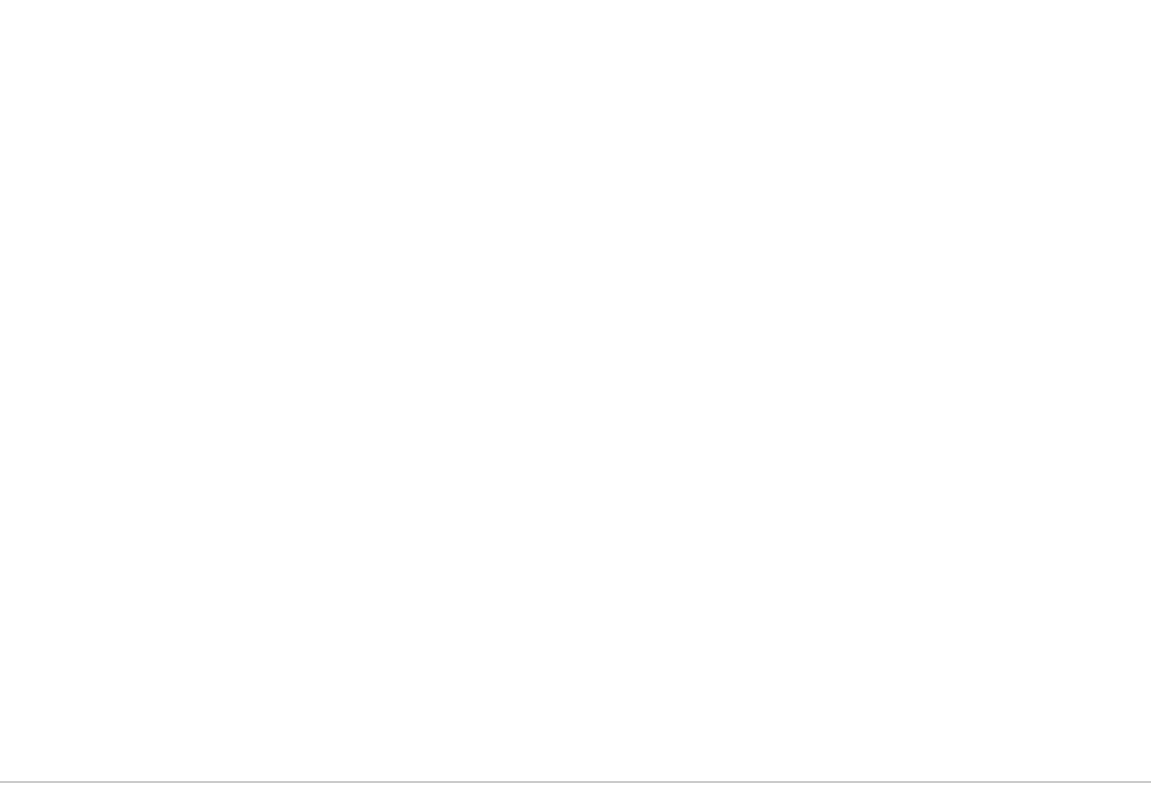
t = 0.00 s
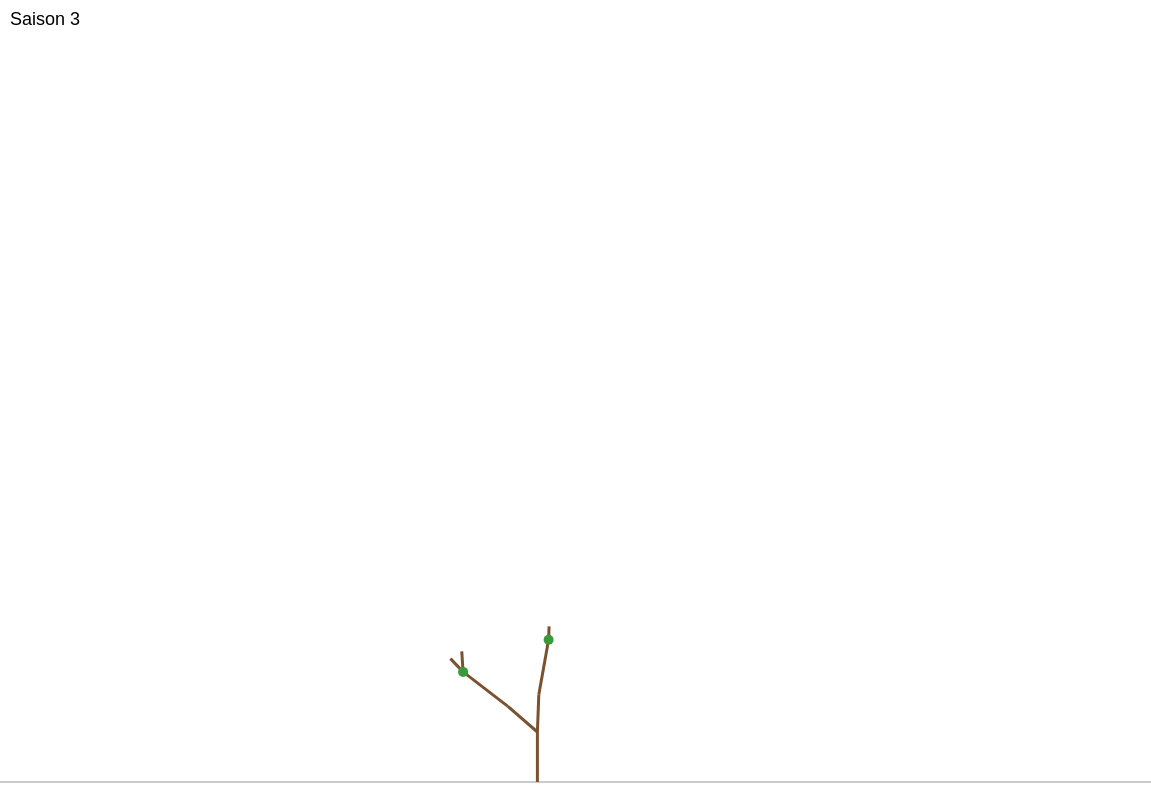
t = 2.00 s
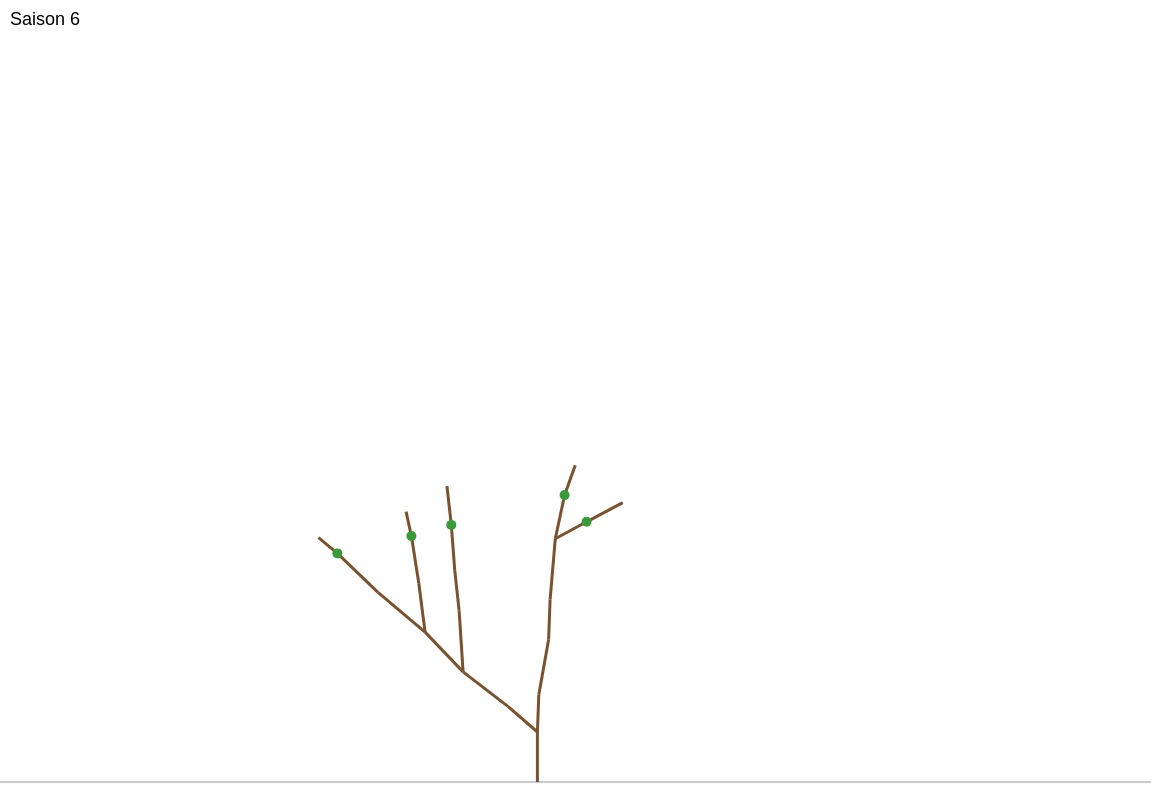
t = 4.00 s
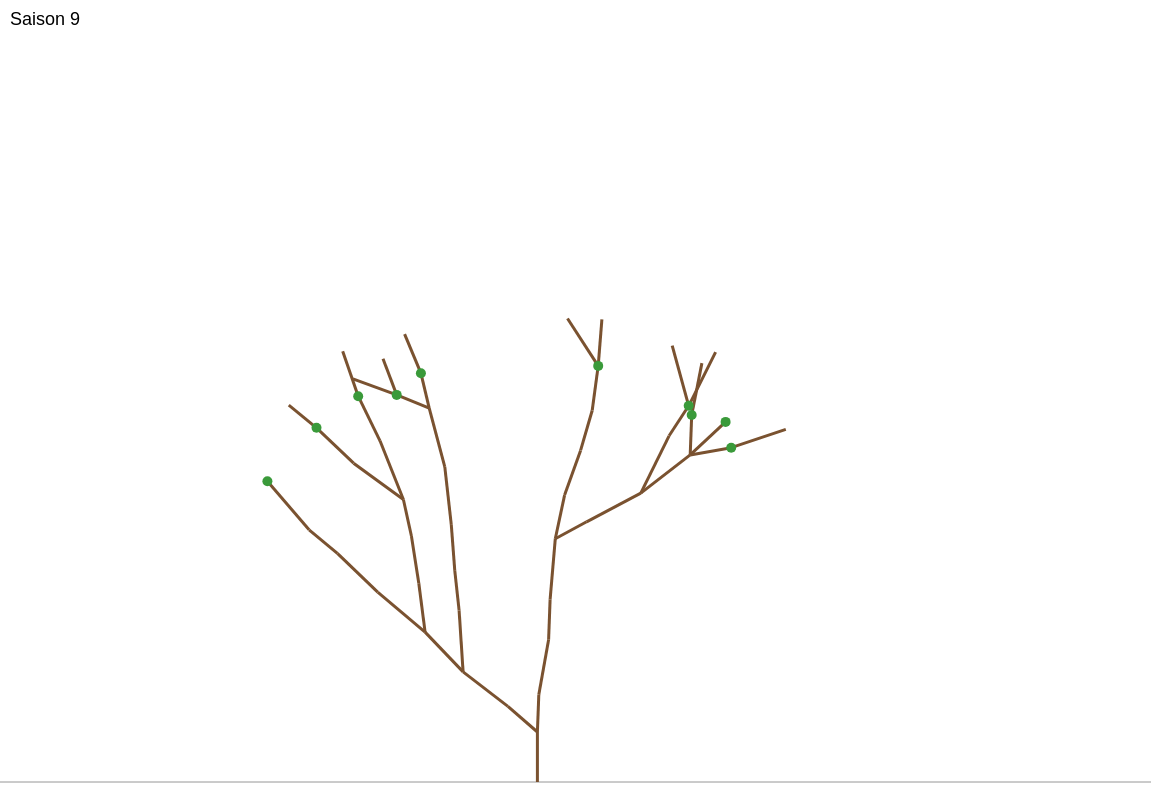
t = 6.00 s
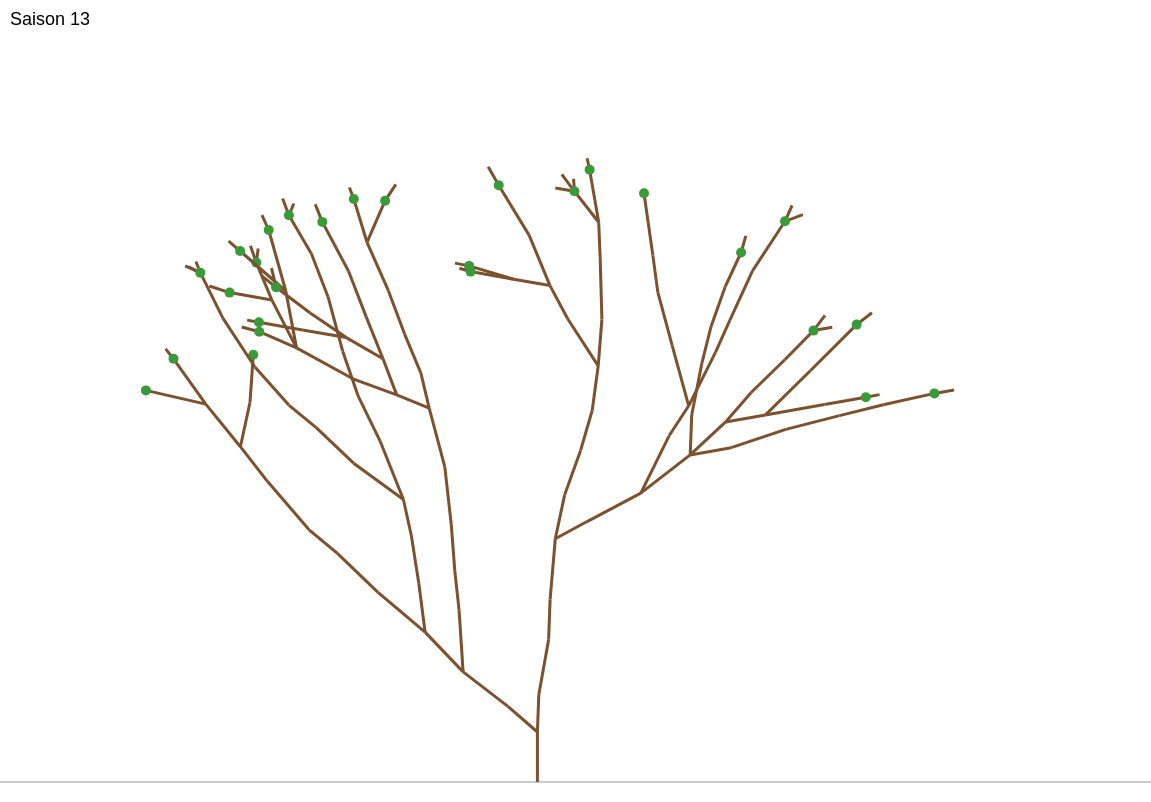
t = 8.00 s
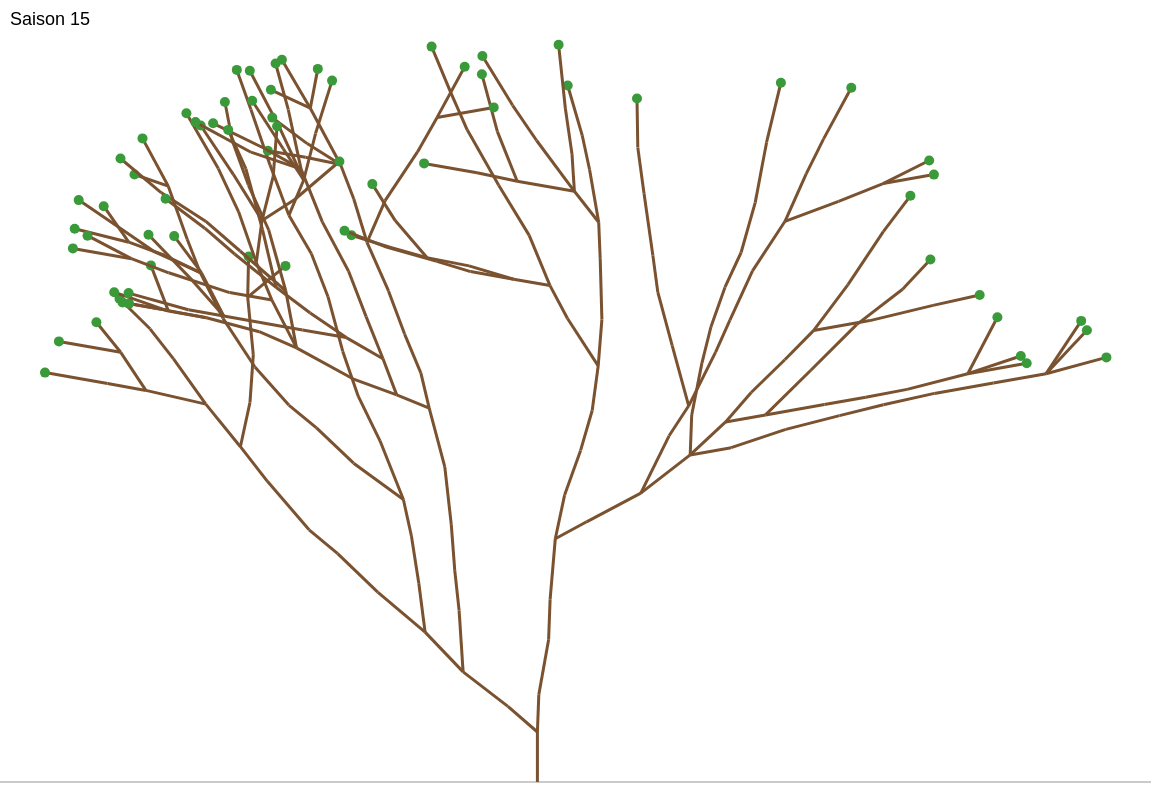
t = 10.00 s

The animated SVG that drew these frames (rendered in a browser with its animation timeline set to each time). Animation: 3 CSS @keyframes rules; frames cover the first 10.00 s.

<svg xmlns="http://www.w3.org/2000/svg" width="1151" height="802">
<rect width="100%" height="100%" fill="white"/>
<line x1="0" y1="782.0" x2="1151" y2="782.0" stroke="rgb(150,150,150)" stroke-width="1"/>
<style>
  .r { fill: none; stroke-dasharray: 1 1; stroke-dashoffset: 1;
       animation: pousse 0.60s linear forwards; }
  .b, .t { opacity: 0; animation: apparait 0.01s forwards, disparait 0.01s forwards; }
  .dernier { animation: apparait 0.01s forwards; }
  .b { fill: rgb(58,154,58); stroke: none; }
  @keyframes pousse    { from { stroke-dashoffset: 1; } to { stroke-dashoffset: 0; } }
  @keyframes apparait  { from { opacity: 0; } to { opacity: 1; } }
  @keyframes disparait { from { opacity: 1; } to { opacity: 0; } }
</style>
<text class="t" style="animation-delay:0.00s, 0.60s" x="10" y="25" font-family="sans-serif" font-size="18">Saison 0</text>
<text class="t" style="animation-delay:0.60s, 1.20s" x="10" y="25" font-family="sans-serif" font-size="18">Saison 1</text>
<text class="t" style="animation-delay:1.20s, 1.80s" x="10" y="25" font-family="sans-serif" font-size="18">Saison 2</text>
<text class="t" style="animation-delay:1.80s, 2.40s" x="10" y="25" font-family="sans-serif" font-size="18">Saison 3</text>
<text class="t" style="animation-delay:2.40s, 3.00s" x="10" y="25" font-family="sans-serif" font-size="18">Saison 4</text>
<text class="t" style="animation-delay:3.00s, 3.60s" x="10" y="25" font-family="sans-serif" font-size="18">Saison 5</text>
<text class="t" style="animation-delay:3.60s, 4.20s" x="10" y="25" font-family="sans-serif" font-size="18">Saison 6</text>
<text class="t" style="animation-delay:4.20s, 4.80s" x="10" y="25" font-family="sans-serif" font-size="18">Saison 7</text>
<text class="t" style="animation-delay:4.80s, 5.40s" x="10" y="25" font-family="sans-serif" font-size="18">Saison 8</text>
<text class="t" style="animation-delay:5.40s, 6.00s" x="10" y="25" font-family="sans-serif" font-size="18">Saison 9</text>
<text class="t" style="animation-delay:6.00s, 6.60s" x="10" y="25" font-family="sans-serif" font-size="18">Saison 10</text>
<text class="t" style="animation-delay:6.60s, 7.20s" x="10" y="25" font-family="sans-serif" font-size="18">Saison 11</text>
<text class="t" style="animation-delay:7.20s, 7.80s" x="10" y="25" font-family="sans-serif" font-size="18">Saison 12</text>
<text class="t" style="animation-delay:7.80s, 8.40s" x="10" y="25" font-family="sans-serif" font-size="18">Saison 13</text>
<text class="t" style="animation-delay:8.40s, 9.00s" x="10" y="25" font-family="sans-serif" font-size="18">Saison 14</text>
<text class="t dernier" style="animation-delay:9.00s" x="10" y="25" font-family="sans-serif" font-size="18">Saison 15</text>
<g stroke="rgb(122,82,48)" stroke-width="3.0">
  <path class="r" pathLength="1" style="animation-delay:0.00s" d="M537.4 782.0 L537.4 732.0"/>
  <path class="r" pathLength="1" style="animation-delay:0.60s" d="M537.4 732.0 L538.8 694.8"/>
  <path class="r" pathLength="1" style="animation-delay:1.20s" d="M538.8 694.8 L548.6 639.7"/>
  <path class="r" pathLength="1" style="animation-delay:1.80s" d="M548.6 639.7 L550.1 599.6"/>
  <path class="r" pathLength="1" style="animation-delay:2.40s" d="M550.1 599.6 L555.3 538.7"/>
  <path class="r" pathLength="1" style="animation-delay:3.00s" d="M555.3 538.7 L564.6 495.1"/>
  <path class="r" pathLength="1" style="animation-delay:3.60s" d="M564.6 495.1 L580.6 450.4"/>
  <path class="r" pathLength="1" style="animation-delay:4.20s" d="M580.6 450.4 L592.2 410.5"/>
  <path class="r" pathLength="1" style="animation-delay:4.80s" d="M592.2 410.5 L598.2 365.9"/>
  <path class="r" pathLength="1" style="animation-delay:5.40s" d="M598.2 365.9 L601.9 319.3"/>
  <path class="r" pathLength="1" style="animation-delay:6.00s" d="M601.9 319.3 L600.2 258.9"/>
  <path class="r" pathLength="1" style="animation-delay:6.60s" d="M600.2 258.9 L598.7 222.2"/>
  <path class="r" pathLength="1" style="animation-delay:7.20s" d="M598.7 222.2 L589.6 169.7"/>
  <path class="r" pathLength="1" style="animation-delay:7.80s" d="M589.6 169.7 L582.2 135.3"/>
  <path class="r" pathLength="1" style="animation-delay:9.00s" d="M582.2 135.3 L567.7 85.5"/>
  <circle class="b dernier" style="animation-delay:9.60s" cx="567.7" cy="85.5" r="5.0"/>
  <circle class="b" style="animation-delay:8.40s, 9.60s" cx="582.2" cy="135.3" r="5.0"/>
  <circle class="b" style="animation-delay:7.80s, 8.40s" cx="589.6" cy="169.7" r="5.0"/>
  <path class="r" pathLength="1" style="animation-delay:7.20s" d="M598.7 222.2 L574.4 191.3"/>
  <path class="r" pathLength="1" style="animation-delay:7.80s" d="M574.4 191.3 L536.6 140.5"/>
  <path class="r" pathLength="1" style="animation-delay:8.40s" d="M536.6 140.5 L512.6 105.3"/>
  <path class="r" pathLength="1" style="animation-delay:9.00s" d="M512.6 105.3 L482.4 56.0"/>
  <circle class="b dernier" style="animation-delay:9.60s" cx="482.4" cy="56.0" r="5.0"/>
  <circle class="b" style="animation-delay:9.00s, 9.60s" cx="512.6" cy="105.3" r="5.0"/>
  <circle class="b" style="animation-delay:8.40s, 9.00s" cx="536.6" cy="140.5" r="5.0"/>
  <path class="r" pathLength="1" style="animation-delay:7.80s" d="M574.4 191.3 L572.0 154.1"/>
  <path class="r" pathLength="1" style="animation-delay:8.40s" d="M572.0 154.1 L565.4 108.8"/>
  <path class="r" pathLength="1" style="animation-delay:9.00s" d="M565.4 108.8 L558.6 44.7"/>
  <circle class="b dernier" style="animation-delay:9.60s" cx="558.6" cy="44.7" r="5.0"/>
  <circle class="b" style="animation-delay:9.00s, 9.60s" cx="565.4" cy="108.8" r="5.0"/>
  <circle class="b" style="animation-delay:8.40s, 9.00s" cx="572.0" cy="154.1" r="5.0"/>
  <path class="r" pathLength="1" style="animation-delay:7.80s" d="M574.4 191.3 L517.2 181.2"/>
  <path class="r" pathLength="1" style="animation-delay:8.40s" d="M517.2 181.2 L477.0 172.8"/>
  <path class="r" pathLength="1" style="animation-delay:9.00s" d="M477.0 172.8 L424.1 163.4"/>
  <circle class="b dernier" style="animation-delay:9.60s" cx="424.1" cy="163.4" r="5.0"/>
  <circle class="b" style="animation-delay:9.00s, 9.60s" cx="477.0" cy="172.8" r="5.0"/>
  <path class="r" pathLength="1" style="animation-delay:8.40s" d="M517.2 181.2 L497.4 131.6"/>
  <path class="r" pathLength="1" style="animation-delay:9.00s" d="M497.4 131.6 L481.9 74.3"/>
  <circle class="b dernier" style="animation-delay:9.60s" cx="481.9" cy="74.3" r="5.0"/>
  <circle class="b" style="animation-delay:9.00s, 9.60s" cx="497.4" cy="131.6" r="5.0"/>
  <circle class="b" style="animation-delay:8.40s, 9.00s" cx="517.2" cy="181.2" r="5.0"/>
  <circle class="b" style="animation-delay:7.80s, 8.40s" cx="574.4" cy="191.3" r="5.0"/>
  <circle class="b" style="animation-delay:7.20s, 7.80s" cx="598.7" cy="222.2" r="5.0"/>
  <circle class="b" style="animation-delay:6.60s, 7.20s" cx="600.2" cy="258.9" r="5.0"/>
  <circle class="b" style="animation-delay:6.00s, 6.60s" cx="601.9" cy="319.3" r="5.0"/>
  <path class="r" pathLength="1" style="animation-delay:5.40s" d="M598.2 365.9 L567.5 318.5"/>
  <path class="r" pathLength="1" style="animation-delay:6.00s" d="M567.5 318.5 L550.0 285.6"/>
  <path class="r" pathLength="1" style="animation-delay:6.60s" d="M550.0 285.6 L529.2 235.4"/>
  <path class="r" pathLength="1" style="animation-delay:7.20s" d="M529.2 235.4 L498.7 185.2"/>
  <path class="r" pathLength="1" style="animation-delay:7.80s" d="M498.7 185.2 L467.2 129.8"/>
  <path class="r" pathLength="1" style="animation-delay:8.40s" d="M467.2 129.8 L450.8 92.6"/>
  <path class="r" pathLength="1" style="animation-delay:9.00s" d="M450.8 92.6 L431.6 46.6"/>
  <circle class="b dernier" style="animation-delay:9.60s" cx="431.6" cy="46.6" r="5.0"/>
  <circle class="b" style="animation-delay:9.00s, 9.60s" cx="450.8" cy="92.6" r="5.0"/>
  <circle class="b" style="animation-delay:8.40s, 9.00s" cx="467.2" cy="129.8" r="5.0"/>
  <circle class="b" style="animation-delay:7.80s, 8.40s" cx="498.7" cy="185.2" r="5.0"/>
  <circle class="b" style="animation-delay:7.20s, 7.80s" cx="529.2" cy="235.4" r="5.0"/>
  <path class="r" pathLength="1" style="animation-delay:6.60s" d="M550.0 285.6 L513.6 279.2"/>
  <path class="r" pathLength="1" style="animation-delay:7.20s" d="M513.6 279.2 L469.1 265.9"/>
  <path class="r" pathLength="1" style="animation-delay:7.80s" d="M469.1 265.9 L426.9 257.6"/>
  <path class="r" pathLength="1" style="animation-delay:8.40s" d="M426.9 257.6 L389.8 247.3"/>
  <path class="r" pathLength="1" style="animation-delay:9.00s" d="M389.8 247.3 L351.5 235.2"/>
  <circle class="b dernier" style="animation-delay:9.60s" cx="351.5" cy="235.2" r="5.0"/>
  <circle class="b" style="animation-delay:9.00s, 9.60s" cx="389.8" cy="247.3" r="5.0"/>
  <path class="r" pathLength="1" style="animation-delay:8.40s" d="M426.9 257.6 L395.2 220.6"/>
  <path class="r" pathLength="1" style="animation-delay:9.00s" d="M395.2 220.6 L372.3 184.1"/>
  <circle class="b dernier" style="animation-delay:9.60s" cx="372.3" cy="184.1" r="5.0"/>
  <circle class="b" style="animation-delay:9.00s, 9.60s" cx="395.2" cy="220.6" r="5.0"/>
  <circle class="b" style="animation-delay:8.40s, 9.00s" cx="426.9" cy="257.6" r="5.0"/>
  <circle class="b" style="animation-delay:7.80s, 8.40s" cx="469.1" cy="265.9" r="5.0"/>
  <path class="r" pathLength="1" style="animation-delay:7.20s" d="M513.6 279.2 L470.6 271.6"/>
  <path class="r" pathLength="1" style="animation-delay:7.80s" d="M470.6 271.6 L436.9 261.4"/>
  <path class="r" pathLength="1" style="animation-delay:8.40s" d="M436.9 261.4 L386.4 247.1"/>
  <path class="r" pathLength="1" style="animation-delay:9.00s" d="M386.4 247.1 L344.5 230.7"/>
  <circle class="b dernier" style="animation-delay:9.60s" cx="344.5" cy="230.7" r="5.0"/>
  <circle class="b" style="animation-delay:9.00s, 9.60s" cx="386.4" cy="247.1" r="5.0"/>
  <circle class="b" style="animation-delay:8.40s, 9.00s" cx="436.9" cy="261.4" r="5.0"/>
  <circle class="b" style="animation-delay:7.80s, 8.40s" cx="470.6" cy="271.6" r="5.0"/>
  <circle class="b" style="animation-delay:7.20s, 7.80s" cx="513.6" cy="279.2" r="5.0"/>
  <circle class="b" style="animation-delay:6.60s, 7.20s" cx="550.0" cy="285.6" r="5.0"/>
  <circle class="b" style="animation-delay:6.00s, 6.60s" cx="567.5" cy="318.5" r="5.0"/>
  <circle class="b" style="animation-delay:5.40s, 6.00s" cx="598.2" cy="365.9" r="5.0"/>
  <circle class="b" style="animation-delay:4.80s, 5.40s" cx="592.2" cy="410.5" r="5.0"/>
  <circle class="b" style="animation-delay:4.20s, 4.80s" cx="580.6" cy="450.4" r="5.0"/>
  <circle class="b" style="animation-delay:3.60s, 4.20s" cx="564.6" cy="495.1" r="5.0"/>
  <path class="r" pathLength="1" style="animation-delay:3.00s" d="M555.3 538.7 L586.6 521.8"/>
  <path class="r" pathLength="1" style="animation-delay:3.60s" d="M586.6 521.8 L640.8 493.1"/>
  <path class="r" pathLength="1" style="animation-delay:4.20s" d="M640.8 493.1 L690.2 454.9"/>
  <path class="r" pathLength="1" style="animation-delay:4.80s" d="M690.2 454.9 L725.6 421.9"/>
  <path class="r" pathLength="1" style="animation-delay:6.00s" d="M725.6 421.9 L751.4 392.3"/>
  <path class="r" pathLength="1" style="animation-delay:6.60s" d="M751.4 392.3 L784.8 359.7"/>
  <path class="r" pathLength="1" style="animation-delay:7.20s" d="M784.8 359.7 L813.5 330.6"/>
  <path class="r" pathLength="1" style="animation-delay:7.80s" d="M813.5 330.6 L848.0 284.7"/>
  <path class="r" pathLength="1" style="animation-delay:8.40s" d="M848.0 284.7 L883.3 231.6"/>
  <path class="r" pathLength="1" style="animation-delay:9.00s" d="M883.3 231.6 L910.4 195.8"/>
  <circle class="b dernier" style="animation-delay:9.60s" cx="910.4" cy="195.8" r="5.0"/>
  <circle class="b" style="animation-delay:9.00s, 9.60s" cx="883.3" cy="231.6" r="5.0"/>
  <circle class="b" style="animation-delay:8.40s, 9.00s" cx="848.0" cy="284.7" r="5.0"/>
  <path class="r" pathLength="1" style="animation-delay:7.80s" d="M813.5 330.6 L869.9 320.6"/>
  <path class="r" pathLength="1" style="animation-delay:8.40s" d="M869.9 320.6 L933.1 305.4"/>
  <path class="r" pathLength="1" style="animation-delay:9.00s" d="M933.1 305.4 L979.7 295.0"/>
  <circle class="b dernier" style="animation-delay:9.60s" cx="979.7" cy="295.0" r="5.0"/>
  <circle class="b" style="animation-delay:9.00s, 9.60s" cx="933.1" cy="305.4" r="5.0"/>
  <circle class="b" style="animation-delay:8.40s, 9.00s" cx="869.9" cy="320.6" r="5.0"/>
  <circle class="b" style="animation-delay:7.80s, 8.40s" cx="813.5" cy="330.6" r="5.0"/>
  <circle class="b" style="animation-delay:7.20s, 7.80s" cx="784.8" cy="359.7" r="5.0"/>
  <circle class="b" style="animation-delay:6.60s, 7.20s" cx="751.4" cy="392.3" r="5.0"/>
  <path class="r" pathLength="1" style="animation-delay:6.00s" d="M725.6 421.9 L765.5 414.9"/>
  <path class="r" pathLength="1" style="animation-delay:6.60s" d="M765.5 414.9 L824.4 404.5"/>
  <path class="r" pathLength="1" style="animation-delay:7.20s" d="M824.4 404.5 L865.8 397.2"/>
  <path class="r" pathLength="1" style="animation-delay:7.80s" d="M865.8 397.2 L907.1 389.4"/>
  <path class="r" pathLength="1" style="animation-delay:8.40s" d="M907.1 389.4 L967.8 373.7"/>
  <path class="r" pathLength="1" style="animation-delay:9.00s" d="M967.8 373.7 L1020.8 356.0"/>
  <circle class="b dernier" style="animation-delay:9.60s" cx="1020.8" cy="356.0" r="5.0"/>
  <path class="r" pathLength="1" style="animation-delay:9.00s" d="M967.8 373.7 L997.4 317.3"/>
  <circle class="b dernier" style="animation-delay:9.60s" cx="997.4" cy="317.3" r="5.0"/>
  <path class="r" pathLength="1" style="animation-delay:9.00s" d="M967.8 373.7 L1026.7 363.3"/>
  <circle class="b dernier" style="animation-delay:9.60s" cx="1026.7" cy="363.3" r="5.0"/>
  <circle class="b" style="animation-delay:9.00s, 9.60s" cx="967.8" cy="373.7" r="5.0"/>
  <circle class="b" style="animation-delay:8.40s, 9.00s" cx="907.1" cy="389.4" r="5.0"/>
  <circle class="b" style="animation-delay:7.80s, 8.40s" cx="865.8" cy="397.2" r="5.0"/>
  <circle class="b" style="animation-delay:7.20s, 7.80s" cx="824.4" cy="404.5" r="5.0"/>
  <path class="r" pathLength="1" style="animation-delay:6.60s" d="M765.5 414.9 L810.8 370.3"/>
  <path class="r" pathLength="1" style="animation-delay:7.20s" d="M810.8 370.3 L856.6 324.6"/>
  <path class="r" pathLength="1" style="animation-delay:7.80s" d="M856.6 324.6 L902.6 289.2"/>
  <path class="r" pathLength="1" style="animation-delay:8.40s" d="M902.6 289.2 L930.4 259.5"/>
  <circle class="b dernier" style="animation-delay:9.00s" cx="930.4" cy="259.5" r="5.0"/>
  <circle class="b" style="animation-delay:8.40s, 9.00s" cx="902.6" cy="289.2" r="5.0"/>
  <circle class="b" style="animation-delay:7.80s, 8.40s" cx="856.6" cy="324.6" r="5.0"/>
  <circle class="b" style="animation-delay:7.20s, 7.80s" cx="810.8" cy="370.3" r="5.0"/>
  <circle class="b" style="animation-delay:6.60s, 7.20s" cx="765.5" cy="414.9" r="5.0"/>
  <circle class="b" style="animation-delay:5.40s, 6.60s" cx="725.6" cy="421.9" r="5.0"/>
  <path class="r" pathLength="1" style="animation-delay:4.80s" d="M690.2 454.9 L691.7 415.0"/>
  <path class="r" pathLength="1" style="animation-delay:5.40s" d="M691.7 415.0 L701.9 363.1"/>
  <path class="r" pathLength="1" style="animation-delay:6.00s" d="M701.9 363.1 L710.9 327.0"/>
  <path class="r" pathLength="1" style="animation-delay:6.60s" d="M710.9 327.0 L725.0 287.2"/>
  <path class="r" pathLength="1" style="animation-delay:7.20s" d="M725.0 287.2 L741.1 252.5"/>
  <path class="r" pathLength="1" style="animation-delay:7.80s" d="M741.1 252.5 L755.2 202.6"/>
  <path class="r" pathLength="1" style="animation-delay:8.40s" d="M755.2 202.6 L766.6 142.2"/>
  <path class="r" pathLength="1" style="animation-delay:9.00s" d="M766.6 142.2 L780.9 82.7"/>
  <circle class="b dernier" style="animation-delay:9.60s" cx="780.9" cy="82.7" r="5.0"/>
  <circle class="b" style="animation-delay:9.00s, 9.60s" cx="766.6" cy="142.2" r="5.0"/>
  <circle class="b" style="animation-delay:8.40s, 9.00s" cx="755.2" cy="202.6" r="5.0"/>
  <circle class="b" style="animation-delay:7.80s, 8.40s" cx="741.1" cy="252.5" r="5.0"/>
  <circle class="b" style="animation-delay:7.20s, 7.80s" cx="725.0" cy="287.2" r="5.0"/>
  <circle class="b" style="animation-delay:6.60s, 7.20s" cx="710.9" cy="327.0" r="5.0"/>
  <circle class="b" style="animation-delay:6.00s, 6.60s" cx="701.9" cy="363.1" r="5.0"/>
  <circle class="b" style="animation-delay:5.40s, 6.00s" cx="691.7" cy="415.0" r="5.0"/>
  <path class="r" pathLength="1" style="animation-delay:4.80s" d="M690.2 454.9 L731.2 447.7"/>
  <path class="r" pathLength="1" style="animation-delay:5.40s" d="M731.2 447.7 L785.8 429.4"/>
  <path class="r" pathLength="1" style="animation-delay:6.00s" d="M785.8 429.4 L839.5 415.6"/>
  <path class="r" pathLength="1" style="animation-delay:6.60s" d="M839.5 415.6 L883.4 404.7"/>
  <path class="r" pathLength="1" style="animation-delay:7.20s" d="M883.4 404.7 L934.4 393.4"/>
  <path class="r" pathLength="1" style="animation-delay:7.80s" d="M934.4 393.4 L993.4 383.0"/>
  <path class="r" pathLength="1" style="animation-delay:8.40s" d="M993.4 383.0 L1046.1 373.7"/>
  <path class="r" pathLength="1" style="animation-delay:9.00s" d="M1046.1 373.7 L1106.4 357.4"/>
  <circle class="b dernier" style="animation-delay:9.60s" cx="1106.4" cy="357.4" r="5.0"/>
  <path class="r" pathLength="1" style="animation-delay:9.00s" d="M1046.1 373.7 L1081.2 320.9"/>
  <circle class="b dernier" style="animation-delay:9.60s" cx="1081.2" cy="320.9" r="5.0"/>
  <path class="r" pathLength="1" style="animation-delay:9.00s" d="M1046.1 373.7 L1086.9 330.3"/>
  <circle class="b dernier" style="animation-delay:9.60s" cx="1086.9" cy="330.3" r="5.0"/>
  <circle class="b" style="animation-delay:9.00s, 9.60s" cx="1046.1" cy="373.7" r="5.0"/>
  <circle class="b" style="animation-delay:8.40s, 9.00s" cx="993.4" cy="383.0" r="5.0"/>
  <circle class="b" style="animation-delay:7.80s, 8.40s" cx="934.4" cy="393.4" r="5.0"/>
  <circle class="b" style="animation-delay:7.20s, 7.80s" cx="883.4" cy="404.7" r="5.0"/>
  <circle class="b" style="animation-delay:6.60s, 7.20s" cx="839.5" cy="415.6" r="5.0"/>
  <circle class="b" style="animation-delay:6.00s, 6.60s" cx="785.8" cy="429.4" r="5.0"/>
  <circle class="b" style="animation-delay:5.40s, 6.00s" cx="731.2" cy="447.7" r="5.0"/>
  <circle class="b" style="animation-delay:4.80s, 5.40s" cx="690.2" cy="454.9" r="5.0"/>
  <path class="r" pathLength="1" style="animation-delay:4.20s" d="M640.8 493.1 L669.1 435.8"/>
  <path class="r" pathLength="1" style="animation-delay:4.80s" d="M669.1 435.8 L688.7 405.8"/>
  <path class="r" pathLength="1" style="animation-delay:5.40s" d="M688.7 405.8 L715.6 352.2"/>
  <path class="r" pathLength="1" style="animation-delay:6.00s" d="M715.6 352.2 L729.9 320.2"/>
  <path class="r" pathLength="1" style="animation-delay:6.60s" d="M729.9 320.2 L752.5 270.9"/>
  <path class="r" pathLength="1" style="animation-delay:7.20s" d="M752.5 270.9 L785.0 221.3"/>
  <path class="r" pathLength="1" style="animation-delay:7.80s" d="M785.0 221.3 L806.2 173.8"/>
  <path class="r" pathLength="1" style="animation-delay:8.40s" d="M806.2 173.8 L823.6 138.9"/>
  <path class="r" pathLength="1" style="animation-delay:9.00s" d="M823.6 138.9 L851.3 87.7"/>
  <circle class="b dernier" style="animation-delay:9.60s" cx="851.3" cy="87.7" r="5.0"/>
  <circle class="b" style="animation-delay:9.00s, 9.60s" cx="823.6" cy="138.9" r="5.0"/>
  <circle class="b" style="animation-delay:8.40s, 9.00s" cx="806.2" cy="173.8" r="5.0"/>
  <path class="r" pathLength="1" style="animation-delay:7.80s" d="M785.0 221.3 L838.6 201.3"/>
  <path class="r" pathLength="1" style="animation-delay:8.40s" d="M838.6 201.3 L883.1 183.6"/>
  <path class="r" pathLength="1" style="animation-delay:9.00s" d="M883.1 183.6 L929.2 160.5"/>
  <circle class="b dernier" style="animation-delay:9.60s" cx="929.2" cy="160.5" r="5.0"/>
  <path class="r" pathLength="1" style="animation-delay:9.00s" d="M883.1 183.6 L933.9 174.6"/>
  <circle class="b dernier" style="animation-delay:9.60s" cx="933.9" cy="174.6" r="5.0"/>
  <circle class="b" style="animation-delay:9.00s, 9.60s" cx="883.1" cy="183.6" r="5.0"/>
  <circle class="b" style="animation-delay:8.40s, 9.00s" cx="838.6" cy="201.3" r="5.0"/>
  <circle class="b" style="animation-delay:7.80s, 8.40s" cx="785.0" cy="221.3" r="5.0"/>
  <circle class="b" style="animation-delay:7.20s, 7.80s" cx="752.5" cy="270.9" r="5.0"/>
  <circle class="b" style="animation-delay:6.60s, 7.20s" cx="729.9" cy="320.2" r="5.0"/>
  <circle class="b" style="animation-delay:6.00s, 6.60s" cx="715.6" cy="352.2" r="5.0"/>
  <path class="r" pathLength="1" style="animation-delay:5.40s" d="M688.7 405.8 L672.2 345.6"/>
  <path class="r" pathLength="1" style="animation-delay:6.00s" d="M672.2 345.6 L657.8 292.1"/>
  <path class="r" pathLength="1" style="animation-delay:6.60s" d="M657.8 292.1 L652.9 255.6"/>
  <path class="r" pathLength="1" style="animation-delay:7.20s" d="M652.9 255.6 L644.0 193.3"/>
  <path class="r" pathLength="1" style="animation-delay:8.40s" d="M644.0 193.3 L637.8 147.6"/>
  <path class="r" pathLength="1" style="animation-delay:9.00s" d="M637.8 147.6 L637.0 98.5"/>
  <circle class="b dernier" style="animation-delay:9.60s" cx="637.0" cy="98.5" r="5.0"/>
  <circle class="b" style="animation-delay:9.00s, 9.60s" cx="637.8" cy="147.6" r="5.0"/>
  <circle class="b" style="animation-delay:7.80s, 9.00s" cx="644.0" cy="193.3" r="5.0"/>
  <circle class="b" style="animation-delay:7.20s, 7.80s" cx="652.9" cy="255.6" r="5.0"/>
  <circle class="b" style="animation-delay:6.60s, 7.20s" cx="657.8" cy="292.1" r="5.0"/>
  <circle class="b" style="animation-delay:6.00s, 6.60s" cx="672.2" cy="345.6" r="5.0"/>
  <circle class="b" style="animation-delay:5.40s, 6.00s" cx="688.7" cy="405.8" r="5.0"/>
  <circle class="b" style="animation-delay:4.80s, 5.40s" cx="669.1" cy="435.8" r="5.0"/>
  <circle class="b" style="animation-delay:4.20s, 4.80s" cx="640.8" cy="493.1" r="5.0"/>
  <circle class="b" style="animation-delay:3.60s, 4.20s" cx="586.6" cy="521.8" r="5.0"/>
  <circle class="b" style="animation-delay:3.00s, 3.60s" cx="555.3" cy="538.7" r="5.0"/>
  <circle class="b" style="animation-delay:2.40s, 3.00s" cx="550.1" cy="599.6" r="5.0"/>
  <circle class="b" style="animation-delay:1.80s, 2.40s" cx="548.6" cy="639.7" r="5.0"/>
  <circle class="b" style="animation-delay:1.20s, 1.80s" cx="538.8" cy="694.8" r="5.0"/>
  <path class="r" pathLength="1" style="animation-delay:0.60s" d="M537.4 732.0 L507.9 706.4"/>
  <path class="r" pathLength="1" style="animation-delay:1.20s" d="M507.9 706.4 L463.1 671.9"/>
  <path class="r" pathLength="1" style="animation-delay:1.80s" d="M463.1 671.9 L425.1 632.1"/>
  <path class="r" pathLength="1" style="animation-delay:2.40s" d="M425.1 632.1 L377.7 592.1"/>
  <path class="r" pathLength="1" style="animation-delay:3.00s" d="M377.7 592.1 L337.4 553.4"/>
  <path class="r" pathLength="1" style="animation-delay:3.60s" d="M337.4 553.4 L309.1 529.8"/>
  <path class="r" pathLength="1" style="animation-delay:4.80s" d="M309.1 529.8 L267.4 481.3"/>
  <path class="r" pathLength="1" style="animation-delay:6.00s" d="M267.4 481.3 L240.4 446.7"/>
  <path class="r" pathLength="1" style="animation-delay:6.60s" d="M240.4 446.7 L205.8 404.1"/>
  <path class="r" pathLength="1" style="animation-delay:7.20s" d="M205.8 404.1 L173.5 358.8"/>
  <path class="r" pathLength="1" style="animation-delay:7.80s" d="M173.5 358.8 L150.0 328.8"/>
  <path class="r" pathLength="1" style="animation-delay:8.40s" d="M150.0 328.8 L119.5 298.7"/>
  <circle class="b dernier" style="animation-delay:9.00s" cx="119.5" cy="298.7" r="5.0"/>
  <circle class="b" style="animation-delay:8.40s, 9.00s" cx="150.0" cy="328.8" r="5.0"/>
  <circle class="b" style="animation-delay:7.80s, 8.40s" cx="173.5" cy="358.8" r="5.0"/>
  <path class="r" pathLength="1" style="animation-delay:7.20s" d="M205.8 404.1 L145.9 390.4"/>
  <path class="r" pathLength="1" style="animation-delay:8.40s" d="M145.9 390.4 L107.6 383.6"/>
  <path class="r" pathLength="1" style="animation-delay:9.00s" d="M107.6 383.6 L45.0 372.6"/>
  <circle class="b dernier" style="animation-delay:9.60s" cx="45.0" cy="372.6" r="5.0"/>
  <circle class="b" style="animation-delay:9.00s, 9.60s" cx="107.6" cy="383.6" r="5.0"/>
  <path class="r" pathLength="1" style="animation-delay:8.40s" d="M145.9 390.4 L120.7 352.3"/>
  <path class="r" pathLength="1" style="animation-delay:9.00s" d="M120.7 352.3 L96.4 322.2"/>
  <circle class="b dernier" style="animation-delay:9.60s" cx="96.4" cy="322.2" r="5.0"/>
  <path class="r" pathLength="1" style="animation-delay:9.00s" d="M120.7 352.3 L58.9 341.4"/>
  <circle class="b dernier" style="animation-delay:9.60s" cx="58.9" cy="341.4" r="5.0"/>
  <circle class="b" style="animation-delay:9.00s, 9.60s" cx="120.7" cy="352.3" r="5.0"/>
  <circle class="b" style="animation-delay:7.80s, 9.00s" cx="145.9" cy="390.4" r="5.0"/>
  <circle class="b" style="animation-delay:7.20s, 7.80s" cx="205.8" cy="404.1" r="5.0"/>
  <path class="r" pathLength="1" style="animation-delay:6.60s" d="M240.4 446.7 L250.0 402.2"/>
  <path class="r" pathLength="1" style="animation-delay:7.20s" d="M250.0 402.2 L253.3 354.8"/>
  <path class="r" pathLength="1" style="animation-delay:8.40s" d="M253.3 354.8 L247.7 297.2"/>
  <path class="r" pathLength="1" style="animation-delay:9.00s" d="M247.7 297.2 L248.6 256.5"/>
  <circle class="b dernier" style="animation-delay:9.60s" cx="248.6" cy="256.5" r="5.0"/>
  <path class="r" pathLength="1" style="animation-delay:9.00s" d="M247.7 297.2 L285.5 265.9"/>
  <circle class="b dernier" style="animation-delay:9.60s" cx="285.5" cy="265.9" r="5.0"/>
  <circle class="b" style="animation-delay:9.00s, 9.60s" cx="247.7" cy="297.2" r="5.0"/>
  <circle class="b" style="animation-delay:7.80s, 9.00s" cx="253.3" cy="354.8" r="5.0"/>
  <circle class="b" style="animation-delay:7.20s, 7.80s" cx="250.0" cy="402.2" r="5.0"/>
  <circle class="b" style="animation-delay:6.60s, 7.20s" cx="240.4" cy="446.7" r="5.0"/>
  <circle class="b" style="animation-delay:5.40s, 6.60s" cx="267.4" cy="481.3" r="5.0"/>
  <circle class="b" style="animation-delay:4.20s, 5.40s" cx="309.1" cy="529.8" r="5.0"/>
  <circle class="b" style="animation-delay:3.60s, 4.20s" cx="337.4" cy="553.4" r="5.0"/>
  <circle class="b" style="animation-delay:3.00s, 3.60s" cx="377.7" cy="592.1" r="5.0"/>
  <path class="r" pathLength="1" style="animation-delay:2.40s" d="M425.1 632.1 L418.8 583.2"/>
  <path class="r" pathLength="1" style="animation-delay:3.00s" d="M418.8 583.2 L411.4 536.0"/>
  <path class="r" pathLength="1" style="animation-delay:3.60s" d="M411.4 536.0 L403.4 499.5"/>
  <path class="r" pathLength="1" style="animation-delay:4.20s" d="M403.4 499.5 L380.0 440.8"/>
  <path class="r" pathLength="1" style="animation-delay:4.80s" d="M380.0 440.8 L358.2 396.2"/>
  <path class="r" pathLength="1" style="animation-delay:5.40s" d="M358.2 396.2 L342.7 351.2"/>
  <path class="r" pathLength="1" style="animation-delay:6.00s" d="M342.7 351.2 L328.0 296.7"/>
  <path class="r" pathLength="1" style="animation-delay:6.60s" d="M328.0 296.7 L311.4 253.8"/>
  <path class="r" pathLength="1" style="animation-delay:7.20s" d="M311.4 253.8 L288.9 215.3"/>
  <path class="r" pathLength="1" style="animation-delay:7.80s" d="M288.9 215.3 L270.0 164.9"/>
  <path class="r" pathLength="1" style="animation-delay:8.40s" d="M270.0 164.9 L250.9 109.4"/>
  <path class="r" pathLength="1" style="animation-delay:9.00s" d="M250.9 109.4 L236.8 69.9"/>
  <circle class="b dernier" style="animation-delay:9.60s" cx="236.8" cy="69.9" r="5.0"/>
  <circle class="b" style="animation-delay:9.00s, 9.60s" cx="250.9" cy="109.4" r="5.0"/>
  <circle class="b" style="animation-delay:8.40s, 9.00s" cx="270.0" cy="164.9" r="5.0"/>
  <path class="r" pathLength="1" style="animation-delay:7.80s" d="M288.9 215.3 L303.7 180.0"/>
  <path class="r" pathLength="1" style="animation-delay:8.40s" d="M303.7 180.0 L315.6 133.3"/>
  <path class="r" pathLength="1" style="animation-delay:9.00s" d="M315.6 133.3 L332.1 80.6"/>
  <circle class="b dernier" style="animation-delay:9.60s" cx="332.1" cy="80.6" r="5.0"/>
  <circle class="b" style="animation-delay:9.00s, 9.60s" cx="315.6" cy="133.3" r="5.0"/>
  <path class="r" pathLength="1" style="animation-delay:8.40s" d="M303.7 180.0 L279.7 127.9"/>
  <path class="r" pathLength="1" style="animation-delay:9.00s" d="M279.7 127.9 L249.8 70.7"/>
  <circle class="b dernier" style="animation-delay:9.60s" cx="249.8" cy="70.7" r="5.0"/>
  <circle class="b" style="animation-delay:9.00s, 9.60s" cx="279.7" cy="127.9" r="5.0"/>
  <path class="r" pathLength="1" style="animation-delay:8.40s" d="M303.7 180.0 L283.2 148.7"/>
  <path class="r" pathLength="1" style="animation-delay:9.00s" d="M283.2 148.7 L252.2 100.7"/>
  <circle class="b dernier" style="animation-delay:9.60s" cx="252.2" cy="100.7" r="5.0"/>
  <circle class="b" style="animation-delay:9.00s, 9.60s" cx="283.2" cy="148.7" r="5.0"/>
  <circle class="b" style="animation-delay:8.40s, 9.00s" cx="303.7" cy="180.0" r="5.0"/>
  <circle class="b" style="animation-delay:7.80s, 8.40s" cx="288.9" cy="215.3" r="5.0"/>
  <circle class="b" style="animation-delay:7.20s, 7.80s" cx="311.4" cy="253.8" r="5.0"/>
  <circle class="b" style="animation-delay:6.60s, 7.20s" cx="328.0" cy="296.7" r="5.0"/>
  <circle class="b" style="animation-delay:6.00s, 6.60s" cx="342.7" cy="351.2" r="5.0"/>
  <circle class="b" style="animation-delay:5.40s, 6.00s" cx="358.2" cy="396.2" r="5.0"/>
  <circle class="b" style="animation-delay:4.80s, 5.40s" cx="380.0" cy="440.8" r="5.0"/>
  <path class="r" pathLength="1" style="animation-delay:4.20s" d="M403.4 499.5 L353.6 463.2"/>
  <path class="r" pathLength="1" style="animation-delay:4.80s" d="M353.6 463.2 L316.5 427.8"/>
  <path class="r" pathLength="1" style="animation-delay:5.40s" d="M316.5 427.8 L288.8 405.1"/>
  <path class="r" pathLength="1" style="animation-delay:6.00s" d="M288.8 405.1 L254.9 367.0"/>
  <path class="r" pathLength="1" style="animation-delay:6.60s" d="M254.9 367.0 L223.0 318.4"/>
  <path class="r" pathLength="1" style="animation-delay:7.20s" d="M223.0 318.4 L200.3 272.7"/>
  <path class="r" pathLength="1" style="animation-delay:7.80s" d="M200.3 272.7 L187.2 239.2"/>
  <path class="r" pathLength="1" style="animation-delay:8.40s" d="M187.2 239.2 L168.3 186.2"/>
  <path class="r" pathLength="1" style="animation-delay:9.00s" d="M168.3 186.2 L142.5 138.4"/>
  <circle class="b dernier" style="animation-delay:9.60s" cx="142.5" cy="138.4" r="5.0"/>
  <path class="r" pathLength="1" style="animation-delay:9.00s" d="M168.3 186.2 L134.5 174.5"/>
  <circle class="b dernier" style="animation-delay:9.60s" cx="134.5" cy="174.5" r="5.0"/>
  <circle class="b" style="animation-delay:9.00s, 9.60s" cx="168.3" cy="186.2" r="5.0"/>
  <circle class="b" style="animation-delay:8.40s, 9.00s" cx="187.2" cy="239.2" r="5.0"/>
  <path class="r" pathLength="1" style="animation-delay:7.80s" d="M200.3 272.7 L154.8 251.9"/>
  <path class="r" pathLength="1" style="animation-delay:8.40s" d="M154.8 251.9 L119.5 227.7"/>
  <path class="r" pathLength="1" style="animation-delay:9.00s" d="M119.5 227.7 L78.7 200.1"/>
  <circle class="b dernier" style="animation-delay:9.60s" cx="78.7" cy="200.1" r="5.0"/>
  <circle class="b" style="animation-delay:9.00s, 9.60s" cx="119.5" cy="227.7" r="5.0"/>
  <circle class="b" style="animation-delay:8.40s, 9.00s" cx="154.8" cy="251.9" r="5.0"/>
  <path class="r" pathLength="1" style="animation-delay:7.80s" d="M200.3 272.7 L165.2 255.5"/>
  <path class="r" pathLength="1" style="animation-delay:8.40s" d="M165.2 255.5 L128.8 242.2"/>
  <path class="r" pathLength="1" style="animation-delay:9.00s" d="M128.8 242.2 L74.7 228.7"/>
  <circle class="b dernier" style="animation-delay:9.60s" cx="74.7" cy="228.7" r="5.0"/>
  <path class="r" pathLength="1" style="animation-delay:9.00s" d="M128.8 242.2 L103.7 206.2"/>
  <circle class="b dernier" style="animation-delay:9.60s" cx="103.7" cy="206.2" r="5.0"/>
  <circle class="b" style="animation-delay:9.00s, 9.60s" cx="128.8" cy="242.2" r="5.0"/>
  <circle class="b" style="animation-delay:8.40s, 9.00s" cx="165.2" cy="255.5" r="5.0"/>
  <circle class="b" style="animation-delay:7.80s, 8.40s" cx="200.3" cy="272.7" r="5.0"/>
  <circle class="b" style="animation-delay:7.20s, 7.80s" cx="223.0" cy="318.4" r="5.0"/>
  <circle class="b" style="animation-delay:6.60s, 7.20s" cx="254.9" cy="367.0" r="5.0"/>
  <circle class="b" style="animation-delay:6.00s, 6.60s" cx="288.8" cy="405.1" r="5.0"/>
  <circle class="b" style="animation-delay:5.40s, 6.00s" cx="316.5" cy="427.8" r="5.0"/>
  <circle class="b" style="animation-delay:4.80s, 5.40s" cx="353.6" cy="463.2" r="5.0"/>
  <circle class="b" style="animation-delay:4.20s, 4.80s" cx="403.4" cy="499.5" r="5.0"/>
  <circle class="b" style="animation-delay:3.60s, 4.20s" cx="411.4" cy="536.0" r="5.0"/>
  <circle class="b" style="animation-delay:3.00s, 3.60s" cx="418.8" cy="583.2" r="5.0"/>
  <circle class="b" style="animation-delay:2.40s, 3.00s" cx="425.1" cy="632.1" r="5.0"/>
  <path class="r" pathLength="1" style="animation-delay:1.80s" d="M463.1 671.9 L459.1 610.3"/>
  <path class="r" pathLength="1" style="animation-delay:2.40s" d="M459.1 610.3 L454.8 570.9"/>
  <path class="r" pathLength="1" style="animation-delay:3.00s" d="M454.8 570.9 L451.3 524.9"/>
  <path class="r" pathLength="1" style="animation-delay:3.60s" d="M451.3 524.9 L444.8 466.8"/>
  <path class="r" pathLength="1" style="animation-delay:4.20s" d="M444.8 466.8 L429.2 408.2"/>
  <path class="r" pathLength="1" style="animation-delay:4.80s" d="M429.2 408.2 L420.9 373.2"/>
  <path class="r" pathLength="1" style="animation-delay:5.40s" d="M420.9 373.2 L404.6 334.1"/>
  <path class="r" pathLength="1" style="animation-delay:6.00s" d="M404.6 334.1 L388.5 290.9"/>
  <path class="r" pathLength="1" style="animation-delay:6.60s" d="M388.5 290.9 L367.0 242.3"/>
  <path class="r" pathLength="1" style="animation-delay:7.20s" d="M367.0 242.3 L353.8 199.0"/>
  <path class="r" pathLength="1" style="animation-delay:7.80s" d="M353.8 199.0 L340.5 164.5"/>
  <path class="r" pathLength="1" style="animation-delay:8.40s" d="M340.5 164.5 L310.3 108.2"/>
  <path class="r" pathLength="1" style="animation-delay:9.00s" d="M310.3 108.2 L281.9 59.8"/>
  <circle class="b dernier" style="animation-delay:9.60s" cx="281.9" cy="59.8" r="5.0"/>
  <path class="r" pathLength="1" style="animation-delay:9.00s" d="M310.3 108.2 L270.9 89.8"/>
  <circle class="b dernier" style="animation-delay:9.60s" cx="270.9" cy="89.8" r="5.0"/>
  <path class="r" pathLength="1" style="animation-delay:9.00s" d="M310.3 108.2 L317.8 68.9"/>
  <circle class="b dernier" style="animation-delay:9.60s" cx="317.8" cy="68.9" r="5.0"/>
  <circle class="b" style="animation-delay:9.00s, 9.60s" cx="310.3" cy="108.2" r="5.0"/>
  <path class="r" pathLength="1" style="animation-delay:8.40s" d="M340.5 164.5 L305.5 157.3"/>
  <path class="r" pathLength="1" style="animation-delay:9.00s" d="M305.5 157.3 L267.9 150.7"/>
  <circle class="b dernier" style="animation-delay:9.60s" cx="267.9" cy="150.7" r="5.0"/>
  <circle class="b" style="animation-delay:9.00s, 9.60s" cx="305.5" cy="157.3" r="5.0"/>
  <path class="r" pathLength="1" style="animation-delay:8.40s" d="M340.5 164.5 L307.2 143.6"/>
  <path class="r" pathLength="1" style="animation-delay:9.00s" d="M307.2 143.6 L272.3 117.6"/>
  <circle class="b dernier" style="animation-delay:9.60s" cx="272.3" cy="117.6" r="5.0"/>
  <circle class="b" style="animation-delay:9.00s, 9.60s" cx="307.2" cy="143.6" r="5.0"/>
  <circle class="b" style="animation-delay:8.40s, 9.00s" cx="340.5" cy="164.5" r="5.0"/>
  <circle class="b" style="animation-delay:7.80s, 8.40s" cx="353.8" cy="199.0" r="5.0"/>
  <path class="r" pathLength="1" style="animation-delay:7.20s" d="M367.0 242.3 L385.1 200.7"/>
  <path class="r" pathLength="1" style="animation-delay:7.80s" d="M385.1 200.7 L417.5 151.9"/>
  <path class="r" pathLength="1" style="animation-delay:8.40s" d="M417.5 151.9 L437.1 117.4"/>
  <path class="r" pathLength="1" style="animation-delay:9.00s" d="M437.1 117.4 L464.7 66.8"/>
  <circle class="b dernier" style="animation-delay:9.60s" cx="464.7" cy="66.8" r="5.0"/>
  <path class="r" pathLength="1" style="animation-delay:9.00s" d="M437.1 117.4 L493.7 107.4"/>
  <circle class="b dernier" style="animation-delay:9.60s" cx="493.7" cy="107.4" r="5.0"/>
  <circle class="b" style="animation-delay:9.00s, 9.60s" cx="437.1" cy="117.4" r="5.0"/>
  <circle class="b" style="animation-delay:8.40s, 9.00s" cx="417.5" cy="151.9" r="5.0"/>
  <circle class="b" style="animation-delay:7.80s, 8.40s" cx="385.1" cy="200.7" r="5.0"/>
  <circle class="b" style="animation-delay:7.20s, 7.80s" cx="367.0" cy="242.3" r="5.0"/>
  <circle class="b" style="animation-delay:6.60s, 7.20s" cx="388.5" cy="290.9" r="5.0"/>
  <circle class="b" style="animation-delay:6.00s, 6.60s" cx="404.6" cy="334.1" r="5.0"/>
  <circle class="b" style="animation-delay:5.40s, 6.00s" cx="420.9" cy="373.2" r="5.0"/>
  <path class="r" pathLength="1" style="animation-delay:4.80s" d="M429.2 408.2 L396.7 394.9"/>
  <path class="r" pathLength="1" style="animation-delay:5.40s" d="M396.7 394.9 L352.9 378.8"/>
  <path class="r" pathLength="1" style="animation-delay:6.00s" d="M352.9 378.8 L296.5 347.9"/>
  <path class="r" pathLength="1" style="animation-delay:6.60s" d="M296.5 347.9 L259.3 331.7"/>
  <path class="r" pathLength="1" style="animation-delay:7.80s" d="M259.3 331.7 L206.5 317.8"/>
  <path class="r" pathLength="1" style="animation-delay:8.40s" d="M206.5 317.8 L168.5 310.6"/>
  <path class="r" pathLength="1" style="animation-delay:9.00s" d="M168.5 310.6 L122.5 302.4"/>
  <circle class="b dernier" style="animation-delay:9.60s" cx="122.5" cy="302.4" r="5.0"/>
  <path class="r" pathLength="1" style="animation-delay:9.00s" d="M168.5 310.6 L129.0 303.6"/>
  <circle class="b dernier" style="animation-delay:9.60s" cx="129.0" cy="303.6" r="5.0"/>
  <circle class="b" style="animation-delay:9.00s, 9.60s" cx="168.5" cy="310.6" r="5.0"/>
  <path class="r" pathLength="1" style="animation-delay:8.40s" d="M206.5 317.8 L168.4 311.1"/>
  <path class="r" pathLength="1" style="animation-delay:9.00s" d="M168.4 311.1 L114.2 292.2"/>
  <circle class="b dernier" style="animation-delay:9.60s" cx="114.2" cy="292.2" r="5.0"/>
  <path class="r" pathLength="1" style="animation-delay:9.00s" d="M168.4 311.1 L150.9 265.4"/>
  <circle class="b dernier" style="animation-delay:9.60s" cx="150.9" cy="265.4" r="5.0"/>
  <circle class="b" style="animation-delay:9.00s, 9.60s" cx="168.4" cy="311.1" r="5.0"/>
  <circle class="b" style="animation-delay:8.40s, 9.00s" cx="206.5" cy="317.8" r="5.0"/>
  <circle class="b" style="animation-delay:7.20s, 8.40s" cx="259.3" cy="331.7" r="5.0"/>
  <path class="r" pathLength="1" style="animation-delay:6.60s" d="M296.5 347.9 L271.9 300.1"/>
  <path class="r" pathLength="1" style="animation-delay:7.20s" d="M271.9 300.1 L256.3 262.6"/>
  <path class="r" pathLength="1" style="animation-delay:7.80s" d="M256.3 262.6 L238.6 211.8"/>
  <path class="r" pathLength="1" style="animation-delay:8.40s" d="M238.6 211.8 L218.3 168.6"/>
  <path class="r" pathLength="1" style="animation-delay:9.00s" d="M218.3 168.6 L186.4 113.2"/>
  <circle class="b dernier" style="animation-delay:9.60s" cx="186.4" cy="113.2" r="5.0"/>
  <circle class="b" style="animation-delay:9.00s, 9.60s" cx="218.3" cy="168.6" r="5.0"/>
  <circle class="b" style="animation-delay:8.40s, 9.00s" cx="238.6" cy="211.8" r="5.0"/>
  <path class="r" pathLength="1" style="animation-delay:7.80s" d="M256.3 262.6 L262.0 220.4"/>
  <path class="r" pathLength="1" style="animation-delay:8.40s" d="M262.0 220.4 L273.2 176.3"/>
  <path class="r" pathLength="1" style="animation-delay:9.00s" d="M273.2 176.3 L277.1 126.2"/>
  <circle class="b dernier" style="animation-delay:9.60s" cx="277.1" cy="126.2" r="5.0"/>
  <circle class="b" style="animation-delay:9.00s, 9.60s" cx="273.2" cy="176.3" r="5.0"/>
  <path class="r" pathLength="1" style="animation-delay:8.40s" d="M262.0 220.4 L294.7 199.5"/>
  <path class="r" pathLength="1" style="animation-delay:9.00s" d="M294.7 199.5 L339.4 161.5"/>
  <circle class="b dernier" style="animation-delay:9.60s" cx="339.4" cy="161.5" r="5.0"/>
  <circle class="b" style="animation-delay:9.00s, 9.60s" cx="294.7" cy="199.5" r="5.0"/>
  <path class="r" pathLength="1" style="animation-delay:8.40s" d="M262.0 220.4 L233.3 174.3"/>
  <path class="r" pathLength="1" style="animation-delay:9.00s" d="M233.3 174.3 L200.7 125.5"/>
  <circle class="b dernier" style="animation-delay:9.60s" cx="200.7" cy="125.5" r="5.0"/>
  <circle class="b" style="animation-delay:9.00s, 9.60s" cx="233.3" cy="174.3" r="5.0"/>
  <circle class="b" style="animation-delay:8.40s, 9.00s" cx="262.0" cy="220.4" r="5.0"/>
  <circle class="b" style="animation-delay:7.80s, 8.40s" cx="256.3" cy="262.6" r="5.0"/>
  <path class="r" pathLength="1" style="animation-delay:7.20s" d="M271.9 300.1 L229.6 292.6"/>
  <path class="r" pathLength="1" style="animation-delay:7.80s" d="M229.6 292.6 L168.7 272.8"/>
  <path class="r" pathLength="1" style="animation-delay:8.40s" d="M168.7 272.8 L131.4 258.7"/>
  <path class="r" pathLength="1" style="animation-delay:9.00s" d="M131.4 258.7 L87.5 235.7"/>
  <circle class="b dernier" style="animation-delay:9.60s" cx="87.5" cy="235.7" r="5.0"/>
  <path class="r" pathLength="1" style="animation-delay:9.00s" d="M131.4 258.7 L72.9 248.4"/>
  <circle class="b dernier" style="animation-delay:9.60s" cx="72.9" cy="248.4" r="5.0"/>
  <circle class="b" style="animation-delay:9.00s, 9.60s" cx="131.4" cy="258.7" r="5.0"/>
  <circle class="b" style="animation-delay:8.40s, 9.00s" cx="168.7" cy="272.8" r="5.0"/>
  <circle class="b" style="animation-delay:7.80s, 8.40s" cx="229.6" cy="292.6" r="5.0"/>
  <circle class="b" style="animation-delay:7.20s, 7.80s" cx="271.9" cy="300.1" r="5.0"/>
  <path class="r" pathLength="1" style="animation-delay:6.60s" d="M296.5 347.9 L285.8 291.0"/>
  <path class="r" pathLength="1" style="animation-delay:7.20s" d="M285.8 291.0 L268.7 230.0"/>
  <path class="r" pathLength="1" style="animation-delay:7.80s" d="M268.7 230.0 L248.4 185.1"/>
  <path class="r" pathLength="1" style="animation-delay:8.40s" d="M248.4 185.1 L232.4 141.0"/>
  <path class="r" pathLength="1" style="animation-delay:9.00s" d="M232.4 141.0 L224.9 102.0"/>
  <circle class="b dernier" style="animation-delay:9.60s" cx="224.9" cy="102.0" r="5.0"/>
  <circle class="b" style="animation-delay:9.00s, 9.60s" cx="232.4" cy="141.0" r="5.0"/>
  <circle class="b" style="animation-delay:8.40s, 9.00s" cx="248.4" cy="185.1" r="5.0"/>
  <circle class="b" style="animation-delay:7.80s, 8.40s" cx="268.7" cy="230.0" r="5.0"/>
  <path class="r" pathLength="1" style="animation-delay:7.20s" d="M285.8 291.0 L240.1 251.0"/>
  <path class="r" pathLength="1" style="animation-delay:7.80s" d="M240.1 251.0 L205.6 221.2"/>
  <path class="r" pathLength="1" style="animation-delay:8.40s" d="M205.6 221.2 L161.1 192.6"/>
  <path class="r" pathLength="1" style="animation-delay:9.00s" d="M161.1 192.6 L120.5 158.5"/>
  <circle class="b dernier" style="animation-delay:9.60s" cx="120.5" cy="158.5" r="5.0"/>
  <circle class="b" style="animation-delay:9.00s, 9.60s" cx="161.1" cy="192.6" r="5.0"/>
  <circle class="b" style="animation-delay:8.40s, 9.00s" cx="205.6" cy="221.2" r="5.0"/>
  <circle class="b" style="animation-delay:7.80s, 8.40s" cx="240.1" cy="251.0" r="5.0"/>
  <circle class="b" style="animation-delay:7.20s, 7.80s" cx="285.8" cy="291.0" r="5.0"/>
  <circle class="b" style="animation-delay:6.60s, 7.20s" cx="296.5" cy="347.9" r="5.0"/>
  <circle class="b" style="animation-delay:6.00s, 6.60s" cx="352.9" cy="378.8" r="5.0"/>
  <path class="r" pathLength="1" style="animation-delay:5.40s" d="M396.7 394.9 L383.0 358.7"/>
  <path class="r" pathLength="1" style="animation-delay:6.00s" d="M383.0 358.7 L366.1 316.6"/>
  <path class="r" pathLength="1" style="animation-delay:6.60s" d="M366.1 316.6 L348.6 271.3"/>
  <path class="r" pathLength="1" style="animation-delay:7.20s" d="M348.6 271.3 L322.3 221.9"/>
  <path class="r" pathLength="1" style="animation-delay:7.80s" d="M322.3 221.9 L301.1 169.1"/>
  <path class="r" pathLength="1" style="animation-delay:8.40s" d="M301.1 169.1 L288.3 109.7"/>
  <path class="r" pathLength="1" style="animation-delay:9.00s" d="M288.3 109.7 L275.6 63.5"/>
  <circle class="b dernier" style="animation-delay:9.60s" cx="275.6" cy="63.5" r="5.0"/>
  <circle class="b" style="animation-delay:9.00s, 9.60s" cx="288.3" cy="109.7" r="5.0"/>
  <path class="r" pathLength="1" style="animation-delay:8.40s" d="M301.1 169.1 L251.0 152.2"/>
  <path class="r" pathLength="1" style="animation-delay:9.00s" d="M251.0 152.2 L195.5 122.1"/>
  <circle class="b dernier" style="animation-delay:9.60s" cx="195.5" cy="122.1" r="5.0"/>
  <circle class="b" style="animation-delay:9.00s, 9.60s" cx="251.0" cy="152.2" r="5.0"/>
  <path class="r" pathLength="1" style="animation-delay:8.40s" d="M301.1 169.1 L264.6 148.5"/>
  <path class="r" pathLength="1" style="animation-delay:9.00s" d="M264.6 148.5 L213.1 123.3"/>
  <circle class="b dernier" style="animation-delay:9.60s" cx="213.1" cy="123.3" r="5.0"/>
  <circle class="b" style="animation-delay:9.00s, 9.60s" cx="264.6" cy="148.5" r="5.0"/>
  <circle class="b" style="animation-delay:8.40s, 9.00s" cx="301.1" cy="169.1" r="5.0"/>
  <circle class="b" style="animation-delay:7.80s, 8.40s" cx="322.3" cy="221.9" r="5.0"/>
  <circle class="b" style="animation-delay:7.20s, 7.80s" cx="348.6" cy="271.3" r="5.0"/>
  <circle class="b" style="animation-delay:6.60s, 7.20s" cx="366.1" cy="316.6" r="5.0"/>
  <path class="r" pathLength="1" style="animation-delay:6.00s" d="M383.0 358.7 L346.3 337.6"/>
  <path class="r" pathLength="1" style="animation-delay:6.60s" d="M346.3 337.6 L310.2 313.0"/>
  <path class="r" pathLength="1" style="animation-delay:7.20s" d="M310.2 313.0 L276.0 287.3"/>
  <path class="r" pathLength="1" style="animation-delay:7.80s" d="M276.0 287.3 L234.6 254.0"/>
  <path class="r" pathLength="1" style="animation-delay:8.40s" d="M234.6 254.0 L204.8 228.2"/>
  <path class="r" pathLength="1" style="animation-delay:9.00s" d="M204.8 228.2 L165.6 198.7"/>
  <circle class="b dernier" style="animation-delay:9.60s" cx="165.6" cy="198.7" r="5.0"/>
  <circle class="b" style="animation-delay:9.00s, 9.60s" cx="204.8" cy="228.2" r="5.0"/>
  <circle class="b" style="animation-delay:8.40s, 9.00s" cx="234.6" cy="254.0" r="5.0"/>
  <path class="r" pathLength="1" style="animation-delay:7.80s" d="M276.0 287.3 L262.5 229.6"/>
  <path class="r" pathLength="1" style="animation-delay:8.40s" d="M262.5 229.6 L245.9 168.9"/>
  <path class="r" pathLength="1" style="animation-delay:9.00s" d="M245.9 168.9 L228.2 129.9"/>
  <circle class="b dernier" style="animation-delay:9.60s" cx="228.2" cy="129.9" r="5.0"/>
  <circle class="b" style="animation-delay:9.00s, 9.60s" cx="245.9" cy="168.9" r="5.0"/>
  <circle class="b" style="animation-delay:8.40s, 9.00s" cx="262.5" cy="229.6" r="5.0"/>
  <circle class="b" style="animation-delay:7.80s, 8.40s" cx="276.0" cy="287.3" r="5.0"/>
  <circle class="b" style="animation-delay:7.20s, 7.80s" cx="310.2" cy="313.0" r="5.0"/>
  <path class="r" pathLength="1" style="animation-delay:6.60s" d="M346.3 337.6 L302.5 329.9"/>
  <path class="r" pathLength="1" style="animation-delay:7.20s" d="M302.5 329.9 L258.9 322.2"/>
  <path class="r" pathLength="1" style="animation-delay:7.80s" d="M258.9 322.2 L223.7 316.0"/>
  <path class="r" pathLength="1" style="animation-delay:8.40s" d="M223.7 316.0 L188.4 309.8"/>
  <path class="r" pathLength="1" style="animation-delay:9.00s" d="M188.4 309.8 L128.6 293.1"/>
  <circle class="b dernier" style="animation-delay:9.60s" cx="128.6" cy="293.1" r="5.0"/>
  <circle class="b" style="animation-delay:9.00s, 9.60s" cx="188.4" cy="309.8" r="5.0"/>
  <path class="r" pathLength="1" style="animation-delay:8.40s" d="M223.7 316.0 L192.3 280.4"/>
  <path class="r" pathLength="1" style="animation-delay:9.00s" d="M192.3 280.4 L148.5 234.8"/>
  <circle class="b dernier" style="animation-delay:9.60s" cx="148.5" cy="234.8" r="5.0"/>
  <circle class="b" style="animation-delay:9.00s, 9.60s" cx="192.3" cy="280.4" r="5.0"/>
  <path class="r" pathLength="1" style="animation-delay:8.40s" d="M223.7 316.0 L201.4 272.7"/>
  <path class="r" pathLength="1" style="animation-delay:9.00s" d="M201.4 272.7 L174.2 236.1"/>
  <circle class="b dernier" style="animation-delay:9.60s" cx="174.2" cy="236.1" r="5.0"/>
  <circle class="b" style="animation-delay:9.00s, 9.60s" cx="201.4" cy="272.7" r="5.0"/>
  <circle class="b" style="animation-delay:8.40s, 9.00s" cx="223.7" cy="316.0" r="5.0"/>
  <circle class="b" style="animation-delay:7.80s, 8.40s" cx="258.9" cy="322.2" r="5.0"/>
  <circle class="b" style="animation-delay:7.20s, 7.80s" cx="302.5" cy="329.9" r="5.0"/>
  <circle class="b" style="animation-delay:6.60s, 7.20s" cx="346.3" cy="337.6" r="5.0"/>
  <circle class="b" style="animation-delay:6.00s, 6.60s" cx="383.0" cy="358.7" r="5.0"/>
  <circle class="b" style="animation-delay:5.40s, 6.00s" cx="396.7" cy="394.9" r="5.0"/>
  <circle class="b" style="animation-delay:4.80s, 5.40s" cx="429.2" cy="408.2" r="5.0"/>
  <circle class="b" style="animation-delay:4.20s, 4.80s" cx="444.8" cy="466.8" r="5.0"/>
  <circle class="b" style="animation-delay:3.60s, 4.20s" cx="451.3" cy="524.9" r="5.0"/>
  <circle class="b" style="animation-delay:3.00s, 3.60s" cx="454.8" cy="570.9" r="5.0"/>
  <circle class="b" style="animation-delay:2.40s, 3.00s" cx="459.1" cy="610.3" r="5.0"/>
  <circle class="b" style="animation-delay:1.80s, 2.40s" cx="463.1" cy="671.9" r="5.0"/>
  <circle class="b" style="animation-delay:1.20s, 1.80s" cx="507.9" cy="706.4" r="5.0"/>
  <circle class="b" style="animation-delay:0.60s, 1.20s" cx="537.4" cy="732.0" r="5.0"/>
</g>
</svg>
